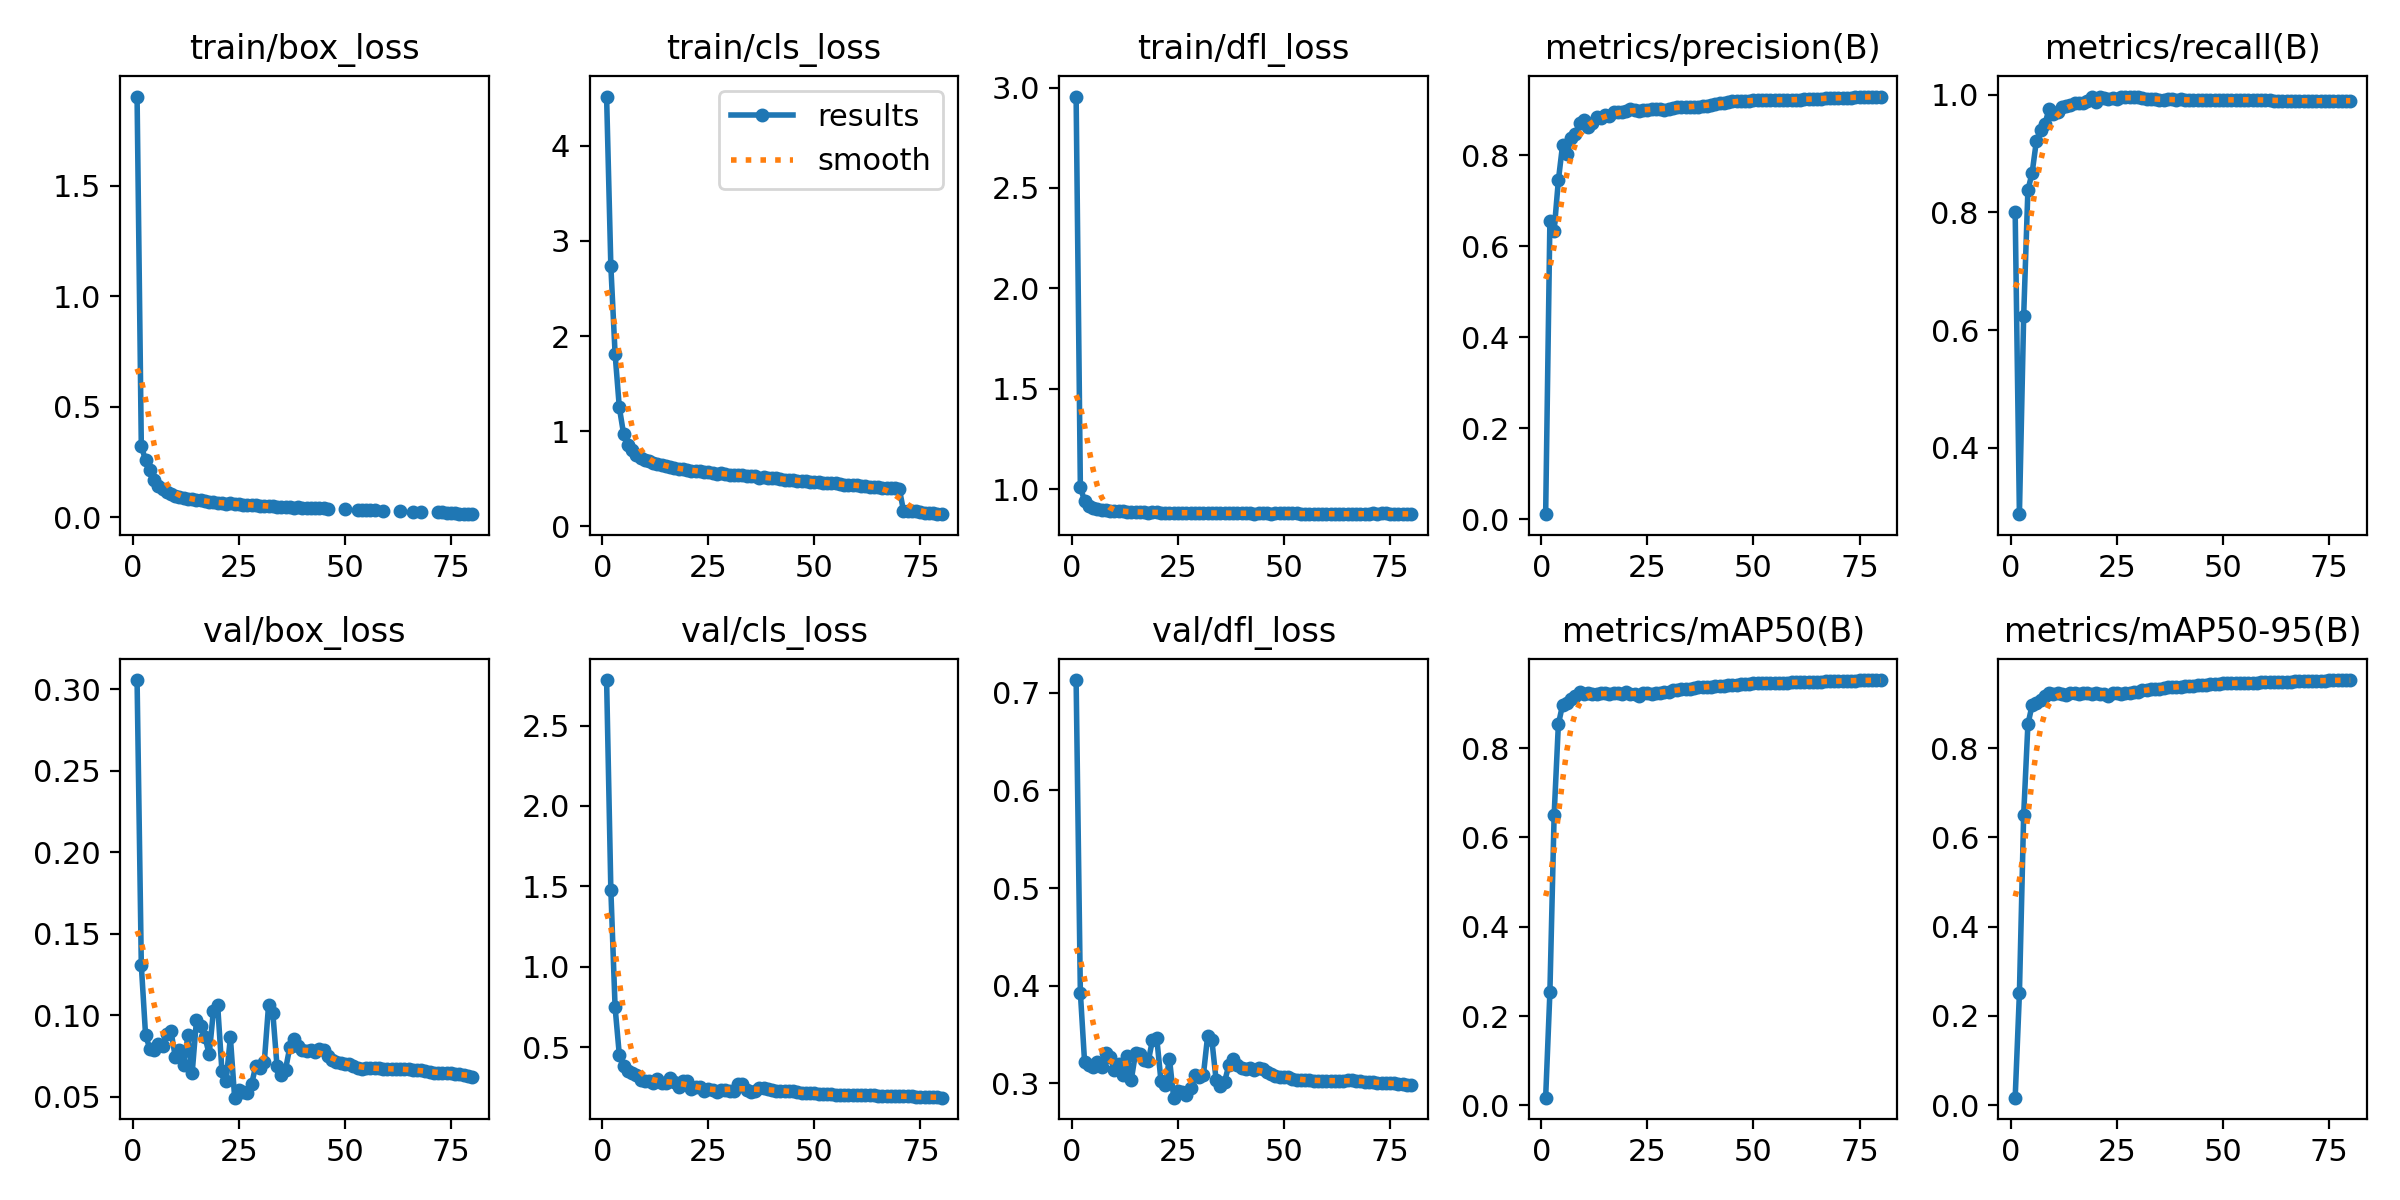

The file beside this chart, header and first rows:
epoch, train/box_loss, train/cls_loss, train/dfl_loss, metrics/precision(B), metrics/recall(B), metrics/mAP50(B), metrics/mAP50-95(B), val/box_loss, val/cls_loss, val/dfl_loss, lr/pg0, lr/pg1, lr/pg2
1, 1.904, 4.517, 2.955, 0.0109, 0.8003, 0.0173, 0.01705, 0.3056, 2.783, 0.7131, 0.003331, 0.003331, 0.003331
2, 0.3221, 2.736, 1.012, 0.6548, 0.2874, 0.2531, 0.2512, 0.1306, 1.48, 0.393, 0.006582, 0.006582, 0.006582
3, 0.2568, 1.815, 0.9404, 0.6342, 0.6233, 0.6496, 0.6492, 0.08791, 0.7485, 0.3216, 0.00975, 0.00975, 0.00975
4, 0.2134, 1.25, 0.9188, 0.7453, 0.838, 0.8535, 0.8529, 0.07937, 0.4514, 0.3187, 0.009629, 0.009629, 0.009629
5, 0.1679, 0.9729, 0.909, 0.8237, 0.8672, 0.897, 0.8965, 0.07883, 0.3835, 0.3168, 0.009505, 0.009505, 0.009505
6, 0.1417, 0.8598, 0.9024, 0.803, 0.9214, 0.9006, 0.9005, 0.08235, 0.3543, 0.3218, 0.009381, 0.009381, 0.009381
7, 0.1263, 0.8017, 0.8977, 0.839, 0.9403, 0.9099, 0.9076, 0.08101, 0.3398, 0.3168, 0.009258, 0.009258, 0.009258
8, 0.1139, 0.7518, 0.8968, 0.8477, 0.9501, 0.9162, 0.9158, 0.08823, 0.3283, 0.3312, 0.009134, 0.009134, 0.009134
9, 0.1034, 0.7222, 0.8934, 0.8711, 0.9757, 0.9251, 0.924, 0.0901, 0.2954, 0.3275, 0.00901, 0.00901, 0.00901
10, 0.09705, 0.692, 0.8911, 0.879, 0.9677, 0.9217, 0.9214, 0.07451, 0.2909, 0.3141, 0.008886, 0.008886, 0.008886
11, 0.09184, 0.6848, 0.8895, 0.8636, 0.97, 0.9229, 0.9228, 0.07842, 0.2899, 0.3198, 0.008762, 0.008762, 0.008762
12, 0.08705, 0.6623, 0.8897, 0.8717, 0.9784, 0.9207, 0.9204, 0.06925, 0.2796, 0.3085, 0.008639, 0.008639, 0.008639
13, 0.08276, 0.6502, 0.8878, 0.8843, 0.9812, 0.9206, 0.9197, 0.0877, 0.3029, 0.3282, 0.008515, 0.008515, 0.008515
14, 0.08036, 0.6438, 0.8878, 0.8822, 0.9819, 0.9236, 0.9235, 0.0648, 0.2769, 0.3037, 0.008391, 0.008391, 0.008391
15, 0.07677, 0.6341, 0.8883, 0.8894, 0.9858, 0.9237, 0.9236, 0.09686, 0.2785, 0.3309, 0.008268, 0.008268, 0.008268
16, 0.07527, 0.6201, 0.8859, 0.886, 0.9856, 0.921, 0.9204, 0.09342, 0.3065, 0.3298, 0.008144, 0.008144, 0.008144
17, 0.07177, 0.6133, 0.8857, 0.8949, 0.9856, 0.9224, 0.9224, 0.08687, 0.286, 0.324, 0.00802, 0.00802, 0.00802
18, 0.06805, 0.6018, 0.8842, 0.8955, 0.9895, 0.9227, 0.9227, 0.07593, 0.2496, 0.3226, 0.007896, 0.007896, 0.007896
19, 0.06788, 0.6024, 0.8845, 0.8958, 0.9962, 0.9215, 0.9215, 0.1027, 0.2871, 0.3444, 0.007772, 0.007772, 0.007772
20, 0.06551, 0.594, 0.8859, 0.8983, 0.9874, 0.9245, 0.9244, 0.106, 0.2899, 0.3471, 0.007649, 0.007649, 0.007649
21, 0.06418, 0.5859, 0.8839, 0.9016, 0.9969, 0.9219, 0.9219, 0.06604, 0.2407, 0.3027, 0.007525, 0.007525, 0.007525
22, 0.06109, 0.5791, 0.883, 0.8997, 0.9942, 0.921, 0.921, 0.05983, 0.2501, 0.2981, 0.007401, 0.007401, 0.007401
23, 0.06175, 0.582, 0.8818, 0.898, 0.9926, 0.9174, 0.9174, 0.08637, 0.254, 0.3255, 0.007278, 0.007278, 0.007278
24, 0.05919, 0.5727, 0.8842, 0.901, 0.9945, 0.9224, 0.9224, 0.04939, 0.2259, 0.2854, 0.007154, 0.007154, 0.007154
25, 0.05818, 0.5699, 0.8836, 0.9001, 0.9935, 0.9238, 0.9237, 0.05413, 0.24, 0.2922, 0.00703, 0.00703, 0.00703
26, 0.05671, 0.5638, 0.8834, 0.9025, 0.9953, 0.9221, 0.9221, 0.05261, 0.2338, 0.2911, 0.006906, 0.006906, 0.006906
27, 0.05603, 0.5526, 0.8838, 0.9025, 0.9955, 0.923, 0.923, 0.05196, 0.2218, 0.2881, 0.006783, 0.006783, 0.006783
28, 0.05488, 0.5589, 0.8831, 0.9023, 0.9955, 0.924, 0.924, 0.05779, 0.2336, 0.2958, 0.006659, 0.006659, 0.006659
29, 0.05301, 0.5471, 0.8823, 0.901, 0.9967, 0.9254, 0.9254, 0.06897, 0.233, 0.3087, 0.006535, 0.006535, 0.006535
30, 0.05232, 0.5441, 0.882, 0.9028, 0.996, 0.9258, 0.9258, 0.06786, 0.2285, 0.3063, 0.006411, 0.006411, 0.006411
31, 0.05025, 0.5416, 0.881, 0.9054, 0.9945, 0.9294, 0.9294, 0.0714, 0.2265, 0.3084, 0.006287, 0.006287, 0.006287
32, 0.04931, 0.5446, 0.8831, 0.9074, 0.9929, 0.9296, 0.9295, 0.1061, 0.2726, 0.3485, 0.006164, 0.006164, 0.006164
33, 0.04862, 0.5358, 0.8819, 0.907, 0.9922, 0.9324, 0.9323, 0.1016, 0.2688, 0.3445, 0.00604, 0.00604, 0.00604
34, 0.04708, 0.5332, 0.8806, 0.9067, 0.9926, 0.9321, 0.9319, 0.06853, 0.2328, 0.3036, 0.005916, 0.005916, 0.005916
35, 0.04585, 0.53, 0.8819, 0.9073, 0.9911, 0.9329, 0.9328, 0.06333, 0.2237, 0.2975, 0.005792, 0.005792, 0.005792
36, 0.04602, 0.5244, 0.8817, 0.9062, 0.9917, 0.9345, 0.9344, 0.06663, 0.2258, 0.3017, 0.005669, 0.005669, 0.005669
37, 0.04462, 0.5126, 0.8809, 0.9075, 0.9919, 0.9358, 0.9357, 0.08029, 0.2425, 0.3187, 0.005545, 0.005545, 0.005545
38, 0.04295, 0.5154, 0.8806, 0.9096, 0.9922, 0.937, 0.9368, 0.0855, 0.245, 0.3247, 0.005421, 0.005421, 0.005421
39, 0.04388, 0.5118, 0.8812, 0.9099, 0.9916, 0.9372, 0.9371, 0.0808, 0.2367, 0.3184, 0.005298, 0.005298, 0.005298
40, 0.04264, 0.509, 0.8804, 0.9104, 0.992, 0.9375, 0.9375, 0.07844, 0.2318, 0.3155, 0.005174, 0.005174, 0.005174
41, 0.04169, 0.5054, 0.881, 0.9123, 0.991, 0.9384, 0.9384, 0.07832, 0.2289, 0.3152, 0.00505, 0.00505, 0.00505
42, 0.04025, 0.4995, 0.8802, 0.9147, 0.9907, 0.9394, 0.9394, 0.07876, 0.2298, 0.3156, 0.004926, 0.004926, 0.004926
43, 0.03996, 0.49, 0.8793, 0.916, 0.9904, 0.9399, 0.9399, 0.07723, 0.2265, 0.3139, 0.004803, 0.004803, 0.004803
44, 0.03901, 0.4887, 0.8804, 0.9174, 0.9903, 0.9405, 0.9405, 0.07902, 0.2263, 0.3156, 0.004679, 0.004679, 0.004679
45, 0.03925, 0.4862, 0.8798, 0.9193, 0.9908, 0.941, 0.941, 0.07833, 0.2242, 0.3148, 0.004555, 0.004555, 0.004555
46, 0.0374, 0.4801, 0.8798, 0.9193, 0.9913, 0.9419, 0.9419, 0.07516, 0.22, 0.3114, 0.004431, 0.004431, 0.004431
47, inf, 0.4801, 0.8791, 0.9202, 0.9911, 0.9429, 0.9429, 0.07278, 0.2172, 0.3093, 0.004307, 0.004307, 0.004307
48, inf, 0.4756, 0.8807, 0.9203, 0.9911, 0.9434, 0.9434, 0.07097, 0.215, 0.3076, 0.004184, 0.004184, 0.004184
49, inf, 0.4709, 0.8796, 0.9205, 0.9909, 0.9442, 0.9442, 0.07059, 0.2138, 0.3071, 0.00406, 0.00406, 0.00406
50, 0.03468, 0.4691, 0.8812, 0.921, 0.991, 0.9447, 0.9447, 0.06976, 0.2119, 0.3063, 0.003936, 0.003936, 0.003936
51, inf, 0.4637, 0.8801, 0.9213, 0.9912, 0.9453, 0.9453, 0.06996, 0.2106, 0.3063, 0.003812, 0.003812, 0.003812
52, inf, 0.4603, 0.8796, 0.9221, 0.9913, 0.9457, 0.9457, 0.06874, 0.2082, 0.3051, 0.003689, 0.003689, 0.003689
53, 0.03324, 0.4567, 0.8797, 0.9225, 0.9913, 0.9458, 0.9458, 0.06788, 0.2065, 0.304, 0.003565, 0.003565, 0.003565
54, 0.03155, 0.4511, 0.8782, 0.9224, 0.9913, 0.9459, 0.9459, 0.06725, 0.2052, 0.3032, 0.003441, 0.003441, 0.003441
55, 0.03149, 0.4509, 0.8786, 0.9224, 0.9915, 0.9462, 0.9462, 0.06755, 0.205, 0.3034, 0.003318, 0.003318, 0.003318
56, 0.0304, 0.4431, 0.8777, 0.9221, 0.9912, 0.9462, 0.9462, 0.06746, 0.2041, 0.3031, 0.003194, 0.003194, 0.003194
57, 0.02982, 0.4369, 0.8786, 0.9219, 0.9912, 0.9465, 0.9465, 0.06737, 0.2032, 0.303, 0.00307, 0.00307, 0.00307
58, inf, 0.4298, 0.8772, 0.9221, 0.9916, 0.9466, 0.9466, 0.06733, 0.2025, 0.3029, 0.002946, 0.002946, 0.002946
59, 0.02958, 0.4385, 0.8793, 0.9222, 0.9915, 0.9469, 0.9469, 0.06723, 0.2016, 0.3027, 0.002822, 0.002822, 0.002822
60, inf, 0.4313, 0.8777, 0.9224, 0.9913, 0.9472, 0.9472, 0.06709, 0.2009, 0.3027, 0.002699, 0.002699, 0.002699
... 20 more rows
